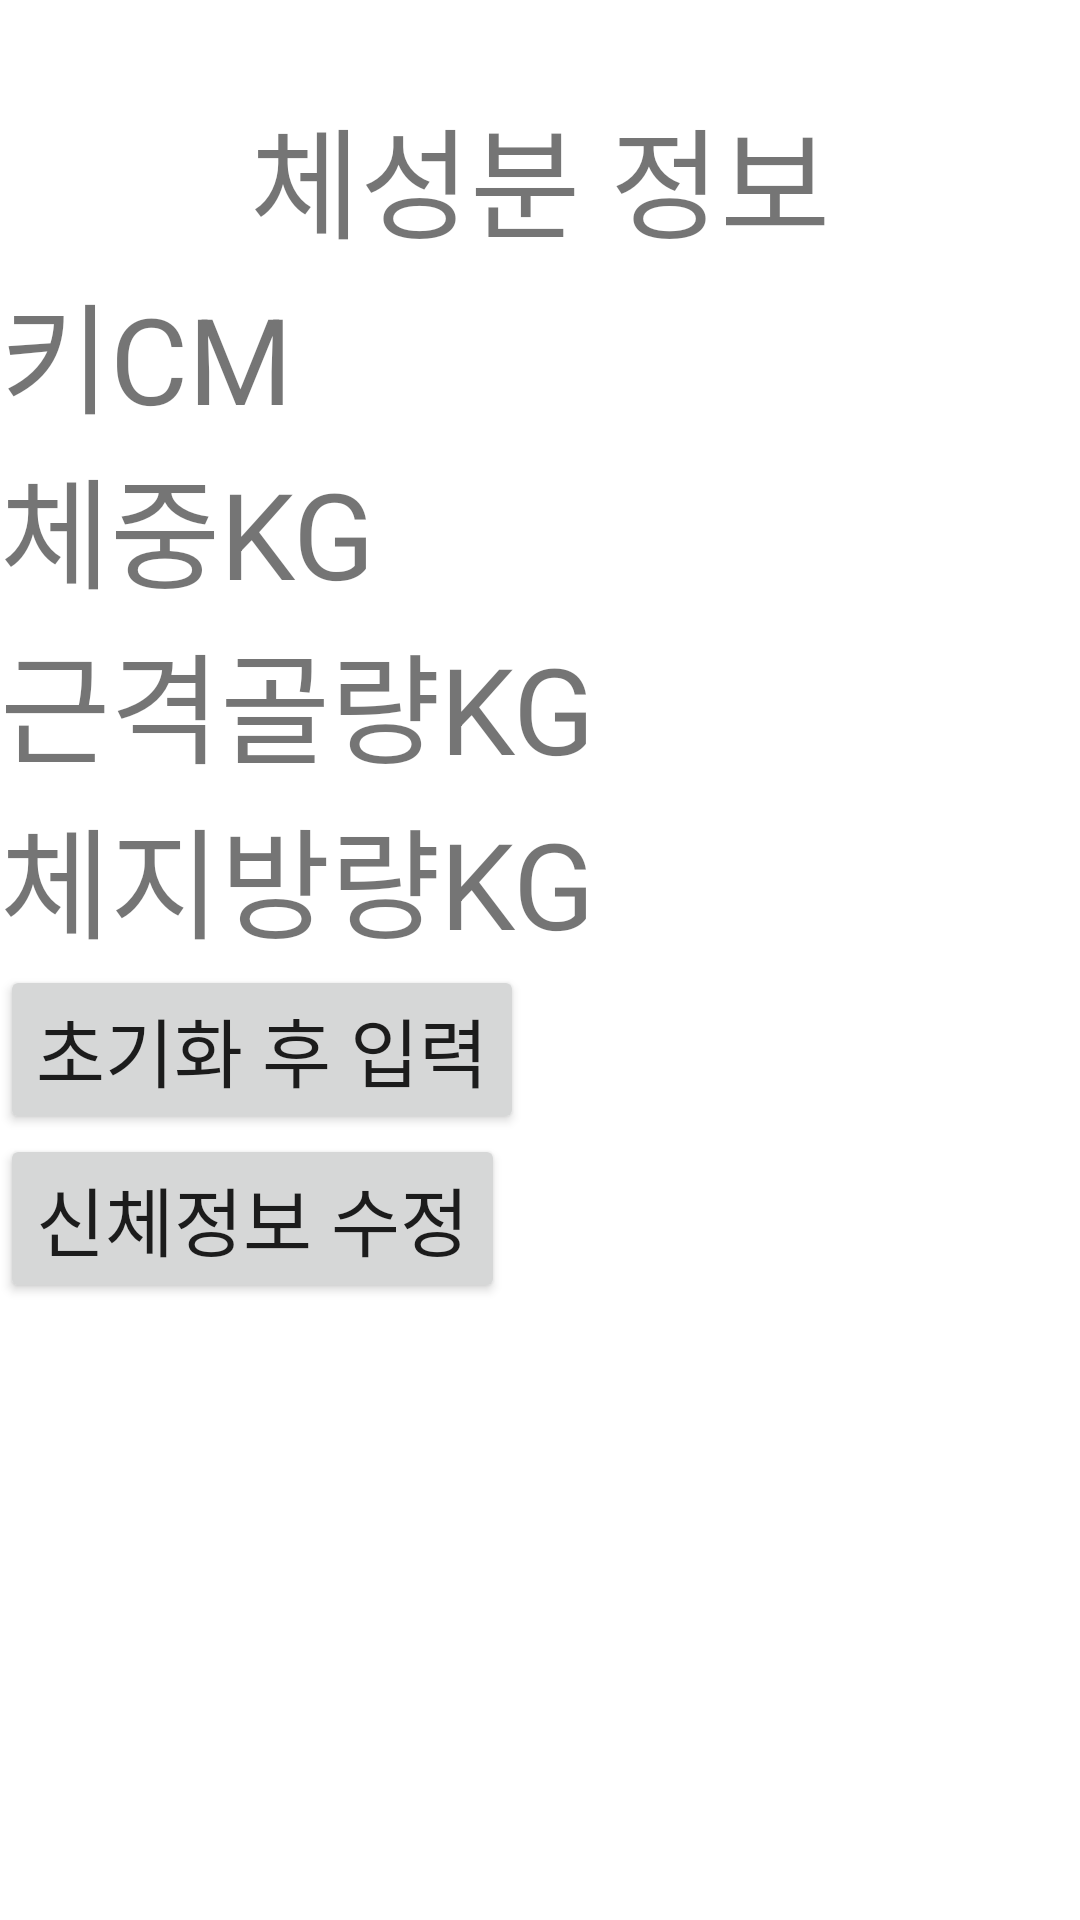

Android layout source for this screen:
<!-- AndroidManifest.xml: application theme Theme.GimalPro -->
<!-- res/layout/activity_body.xml -->
<?xml version="1.0" encoding="utf-8"?>
<LinearLayout xmlns:android="http://schemas.android.com/apk/res/android"
    xmlns:app="http://schemas.android.com/apk/res-auto"
    xmlns:tools="http://schemas.android.com/tools"
    android:layout_width="match_parent"
    android:layout_height="match_parent"
    tools:context=".BodyActivity"
    android:orientation="vertical">

    <TextView
        android:layout_width="match_parent"
        android:layout_height="wrap_content"
        android:text="체성분 정보"
        android:gravity="center"
        android:layout_marginTop="30sp"
        android:textSize="40dp"
        />

    <LinearLayout
        android:layout_width="match_parent"
        android:layout_height="wrap_content"
        android:orientation="horizontal">

        <TextView
        android:layout_width="wrap_content"
        android:layout_height="wrap_content"
        android:text="키"
        android:textSize="40dp"/>

        <TextView
            android:id="@+id/tv_height"
            android:layout_width="wrap_content"
            android:layout_height="wrap_content"
            android:text="CM"
            android:textSize="40dp"/>

    </LinearLayout>
    <LinearLayout
        android:layout_width="match_parent"
        android:layout_height="wrap_content"
        android:orientation="horizontal">

        <TextView
            android:layout_width="wrap_content"
            android:layout_height="wrap_content"
            android:text="체중"
            android:textSize="40dp"/>

        <TextView
            android:id="@+id/tv_weight"
            android:layout_width="wrap_content"
            android:layout_height="wrap_content"
            android:text="KG"
            android:textSize="40dp"/>

    </LinearLayout>
    <LinearLayout
        android:layout_width="match_parent"
        android:layout_height="wrap_content"
        android:orientation="horizontal">

        <TextView
            android:layout_width="wrap_content"
            android:layout_height="wrap_content"
            android:text="근격골량"
            android:textSize="40dp"/>

        <TextView
            android:id="@+id/tv_muscle"
            android:layout_width="wrap_content"
            android:layout_height="wrap_content"
            android:text="KG"
            android:textSize="40dp"/>

    </LinearLayout>
    <LinearLayout
        android:layout_width="match_parent"
        android:layout_height="wrap_content"
        android:orientation="horizontal">

        <TextView
            android:layout_width="wrap_content"
            android:layout_height="wrap_content"
            android:text="체지방량"
            android:textSize="40dp"/>

        <TextView
            android:id="@+id/tv_fat"
            android:layout_width="wrap_content"
            android:layout_height="wrap_content"
            android:text="KG"
            android:textSize="40dp"/>

    </LinearLayout>

    <Button
        android:id="@+id/bt_input"
        android:layout_width="wrap_content"
        android:layout_height="wrap_content"
        android:text="초기화 후 입력"
        android:textSize="25dp"
        />
    <Button
        android:id="@+id/bt_update"
        android:layout_width="wrap_content"
        android:layout_height="wrap_content"
        android:text="신체정보 수정"
        android:textSize="25dp"
        />




</LinearLayout>
<!-- resources referenced by this layout -->
<resources>
  <style name="Theme.GimalPro" parent="Theme.MaterialComponents.DayNight.DarkActionBar">
          
          <item name="colorPrimary">@color/purple_500</item>
          <item name="colorPrimaryVariant">@color/purple_700</item>
          <item name="colorOnPrimary">@color/white</item>
          
          <item name="colorSecondary">@color/teal_200</item>
          <item name="colorSecondaryVariant">@color/teal_700</item>
          <item name="colorOnSecondary">@color/black</item>
          
          <item name="android:statusBarColor" tools:targetApi="l">?attr/colorPrimaryVariant</item>
          
      </style>
  <!-- not gathered from this repository: default colours our renderer supplied (Android Studio template values) -->
  <color name="purple_500">#FF6200EE</color>
  <color name="purple_700">#FF3700B3</color>
  <color name="teal_200">#FF03DAC5</color>
  <color name="teal_700">#FF018786</color>
  <color name="black">#FF000000</color>
  <color name="white">#FFFFFFFF</color>
</resources>
